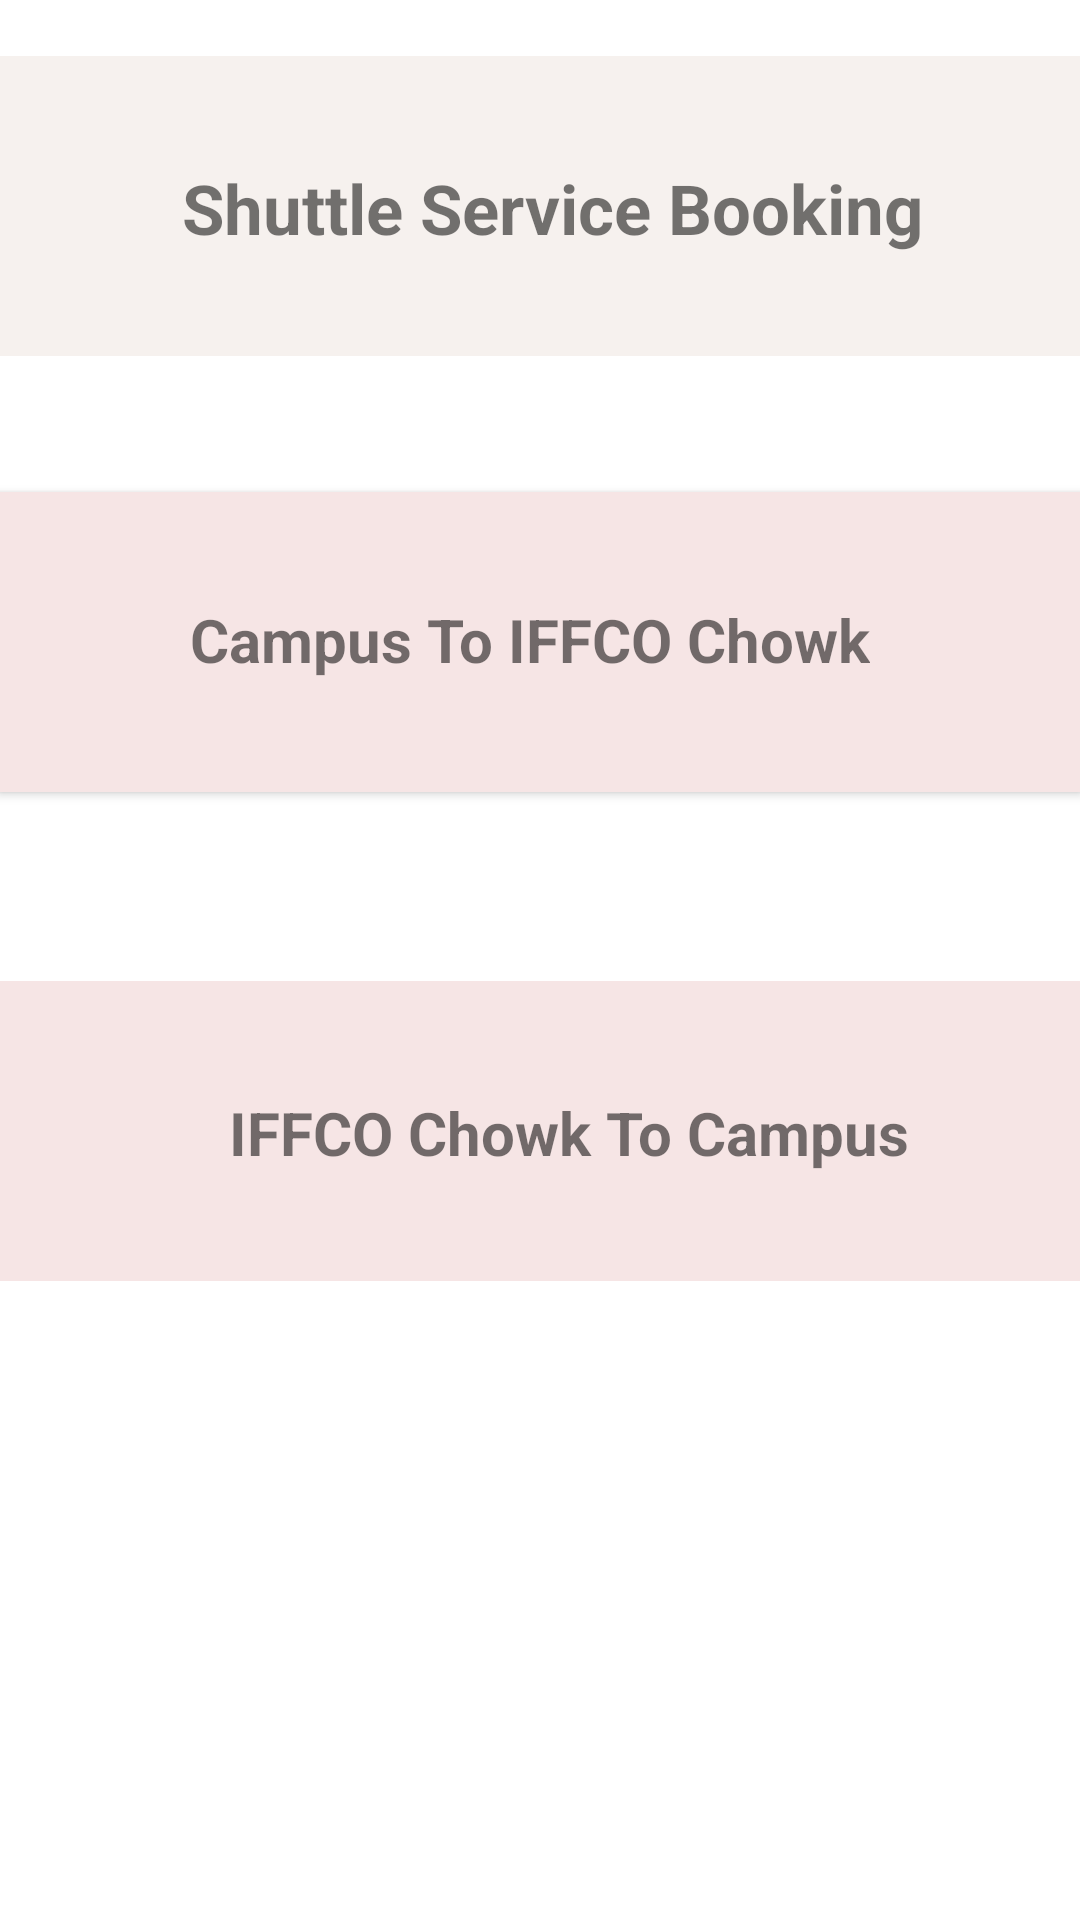

Write the Android layout XML for this screen, with the resource values it uses.
<!-- AndroidManifest.xml: application theme Theme.BetterPoll -->
<!-- res/layout/activity_shuttle_service.xml -->
<?xml version="1.0" encoding="utf-8"?>
<androidx.constraintlayout.widget.ConstraintLayout xmlns:android="http://schemas.android.com/apk/res/android"
    xmlns:app="http://schemas.android.com/apk/res-auto"
    xmlns:tools="http://schemas.android.com/tools"
    android:layout_width="match_parent"
    android:layout_height="match_parent"
    android:background="#FFFFFF"
    android:elevation="100dp">

    <androidx.constraintlayout.widget.ConstraintLayout
        android:id="@+id/constraintLayout"
        android:layout_width="match_parent"
        android:layout_height="100dp"
        android:layout_marginBottom="503dp"
        android:background="#F6F1EE"
        app:layout_constraintBottom_toBottomOf="parent"
        app:layout_constraintEnd_toEndOf="parent"
        app:layout_constraintHorizontal_bias="1.0"
        app:layout_constraintStart_toStartOf="parent"
        app:layout_constraintTop_toTopOf="parent">

        <TextView
            android:id="@+id/textViewshuttleservicetext"
            android:layout_width="wrap_content"
            android:layout_height="wrap_content"
            android:layout_marginStart="100dp"
            android:layout_marginTop="37dp"
            android:layout_marginEnd="92dp"
            android:layout_marginBottom="36dp"
            android:text="Shuttle Service Booking"
            android:textSize="23sp"
            android:textStyle="bold"
            app:layout_constraintBottom_toBottomOf="parent"
            app:layout_constraintEnd_toEndOf="parent"
            app:layout_constraintStart_toStartOf="parent"
            app:layout_constraintTop_toTopOf="parent" />

    </androidx.constraintlayout.widget.ConstraintLayout>

    <androidx.constraintlayout.widget.ConstraintLayout
        android:id="@+id/constraintLayout2"
        android:layout_width="match_parent"
        android:layout_height="100dp"
        android:layout_marginTop="36dp"
        android:layout_marginBottom="367dp"
        android:background="#F6E5E5"
        android:elevation="2dp"
        app:layout_constraintBottom_toBottomOf="parent"
        app:layout_constraintEnd_toEndOf="parent"
        app:layout_constraintHorizontal_bias="0.0"
        app:layout_constraintStart_toStartOf="parent"
        app:layout_constraintTop_toBottomOf="@+id/constraintLayout">

        <ImageView
            android:id="@+id/imageView3"
            android:layout_width="wrap_content"
            android:layout_height="wrap_content"
            android:layout_marginStart="16dp"
            android:layout_marginTop="25dp"
            android:layout_marginEnd="328dp"
            android:layout_marginBottom="24dp"
            app:layout_constraintBottom_toBottomOf="parent"
            app:layout_constraintEnd_toEndOf="parent"
            app:layout_constraintStart_toStartOf="parent"
            app:layout_constraintTop_toTopOf="parent"
            app:srcCompat="@drawable/shuttleimg" />

        <TextView
            android:id="@+id/textView5"
            android:layout_width="wrap_content"
            android:layout_height="wrap_content"
            android:layout_marginStart="47dp"
            android:layout_marginTop="37dp"
            android:layout_marginEnd="78dp"
            android:layout_marginBottom="39dp"
            android:text="Campus To IFFCO Chowk"
            android:textSize="20sp"
            android:textStyle="bold"
            app:layout_constraintBottom_toBottomOf="parent"
            app:layout_constraintEnd_toEndOf="parent"
            app:layout_constraintStart_toEndOf="@+id/imageView3"
            app:layout_constraintTop_toTopOf="parent" />
    </androidx.constraintlayout.widget.ConstraintLayout>

    <androidx.constraintlayout.widget.ConstraintLayout
        android:layout_width="match_parent"
        android:layout_height="100dp"
        android:layout_marginTop="54dp"
        android:layout_marginBottom="213dp"
        android:background="#F6E5E5"
        app:layout_constraintBottom_toBottomOf="parent"
        app:layout_constraintEnd_toEndOf="parent"
        app:layout_constraintHorizontal_bias="1.0"
        app:layout_constraintStart_toStartOf="parent"
        app:layout_constraintTop_toBottomOf="@+id/constraintLayout2"
        app:layout_constraintVertical_bias="1.0">

        <ImageView
            android:id="@+id/imageView5"
            android:layout_width="wrap_content"
            android:layout_height="wrap_content"
            android:layout_marginStart="16dp"
            android:layout_marginTop="25dp"
            android:layout_marginEnd="42dp"
            android:layout_marginBottom="24dp"
            app:layout_constraintBottom_toBottomOf="parent"
            app:layout_constraintEnd_toStartOf="@+id/textView4"
            app:layout_constraintStart_toStartOf="parent"
            app:layout_constraintTop_toTopOf="parent"
            app:srcCompat="@drawable/shuttleimg" />

        <TextView
            android:id="@+id/textView4"
            android:layout_width="wrap_content"
            android:layout_height="wrap_content"
            android:layout_marginTop="37dp"
            android:layout_marginEnd="57dp"
            android:layout_marginBottom="36dp"
            android:text="IFFCO Chowk To Campus"
            android:textSize="20sp"
            android:textStyle="bold"
            app:layout_constraintBottom_toBottomOf="parent"
            app:layout_constraintEnd_toEndOf="parent"
            app:layout_constraintTop_toTopOf="parent" />
    </androidx.constraintlayout.widget.ConstraintLayout>

</androidx.constraintlayout.widget.ConstraintLayout>
<!-- resources referenced by this layout -->
<resources>
  <style name="Theme.BetterPoll" parent="Theme.MaterialComponents.DayNight.DarkActionBar">
          
          <item name="colorPrimary">@color/purple_500</item>
          <item name="colorPrimaryVariant">@color/purple_700</item>
          <item name="colorOnPrimary">@color/white</item>
          
          <item name="colorSecondary">@color/teal_200</item>
          <item name="colorSecondaryVariant">@color/teal_700</item>
          <item name="colorOnSecondary">@color/black</item>
          
          <item name="android:statusBarColor" tools:targetApi="l">?attr/colorPrimaryVariant</item>
          
      </style>
  <!-- not gathered from this repository: default colours our renderer supplied (Android Studio template values) -->
  <color name="purple_500">#FF6200EE</color>
  <color name="purple_700">#FF3700B3</color>
  <color name="teal_200">#FF03DAC5</color>
  <color name="teal_700">#FF018786</color>
  <color name="black">#FF000000</color>
  <color name="white">#FFFFFFFF</color>
</resources>
